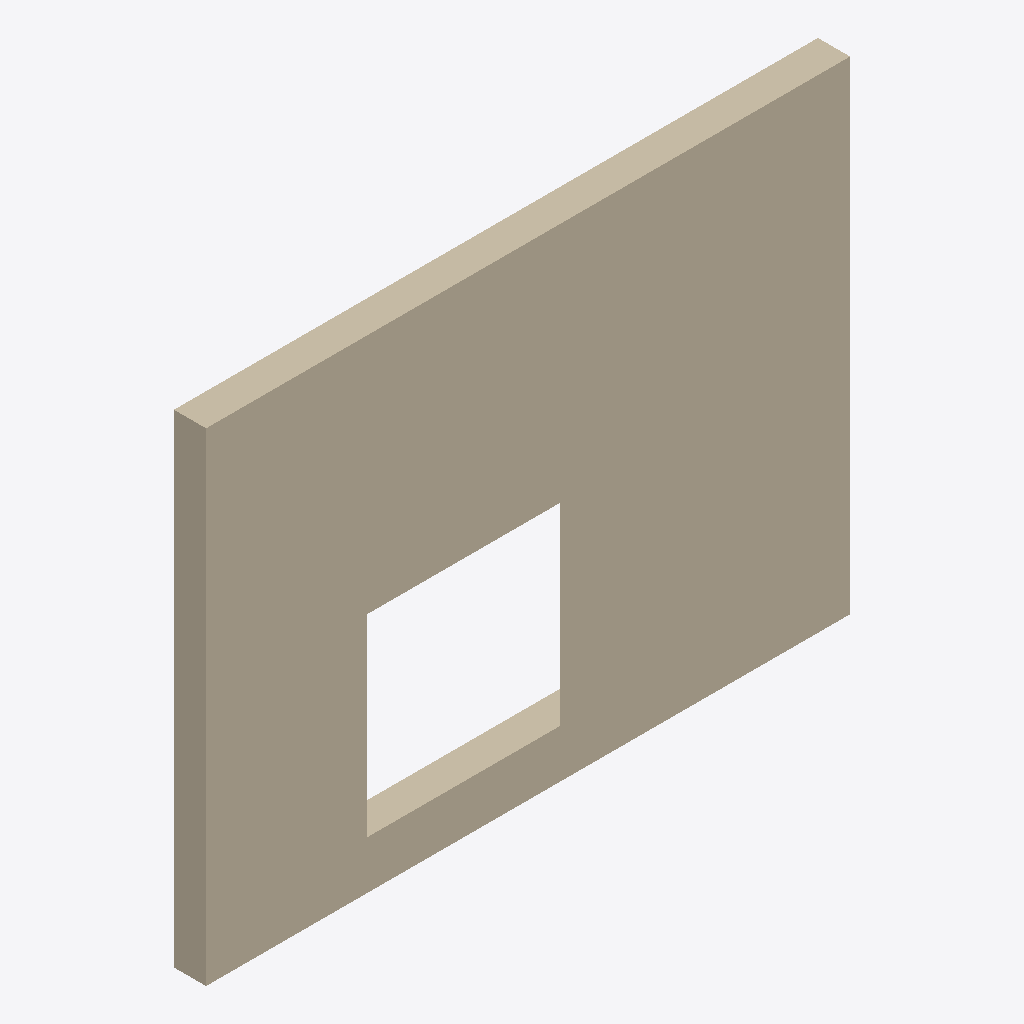
Isometric view of an IFC building model (IFC-SPF (STEP), schema IFC2X3, length unit unknown), seen from the south-west, elements coloured by IFC class: 1 wall (beige).
Extent 4.0 m × 0.2 m × 3.0 m (x, y, z). Elements (1): 1 IfcWall.

HEADER;
FILE_DESCRIPTION((''),'2;1');
FILE_NAME('issue_2019_wall_two_overlapping_openings.ifc','2026-08-03T00:00:00',(''),(''),'','','');
FILE_SCHEMA(('IFC2X3'));
ENDSEC;
DATA;
#30=IFCWALL('0000000000000000000W1',$,'Wall','Test wall',$,#29,#28,$);
ENDSEC;
